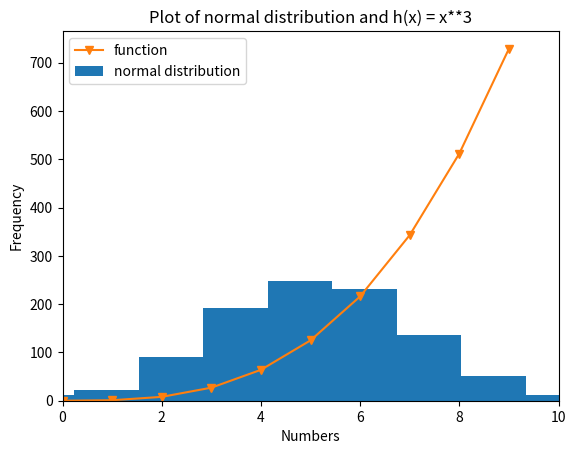

Write Python code to recreate this figure.
# Write a program that displays a histogram of a normal distribution of 1000 values with a mean of 5 and a standard deviation of 2
# and a plot of the function h(x) = x^3 in the range of 0 to 10
# on the one set of axe
# truncate at 10 (if needed)
# Save copy of plot on Github
# Author Irene Kilgannon

import numpy as np
import matplotlib.pyplot as plt



np.random.seed(123355)
data = np.random.normal(5, 2, 1000)  # inputs into the normal(mean, standard deviation, values)

# Truncate the x-axis at 10  
plt.xlim(0, 10)
#axes.set_ylim([ymin,ymax])

plt.hist(data)

# Plot the function h(x) = x^3 in the range of 0 to 10

# Generate x points
x_points = np.array(range(0, 10))

# Generate the y-points. y = x cubed.
y_points = x_points**3

# Line plot of the function
plt.plot(x_points, y_points, marker = 'v')

# Add title and label x and y axis.

plt.title("Plot of normal distribution and h(x) = x**3")
plt.xlabel("Numbers")
plt.ylabel("Frequency")
plt.legend(["function","normal distribution"])

# Save the plot as a png file
plt.savefig("plottask.png")

# Display the plot on screen
plt.show()

#https://matplotlib.org/stable/api/_as_gen/matplotlib.pyplot.xlim.html
